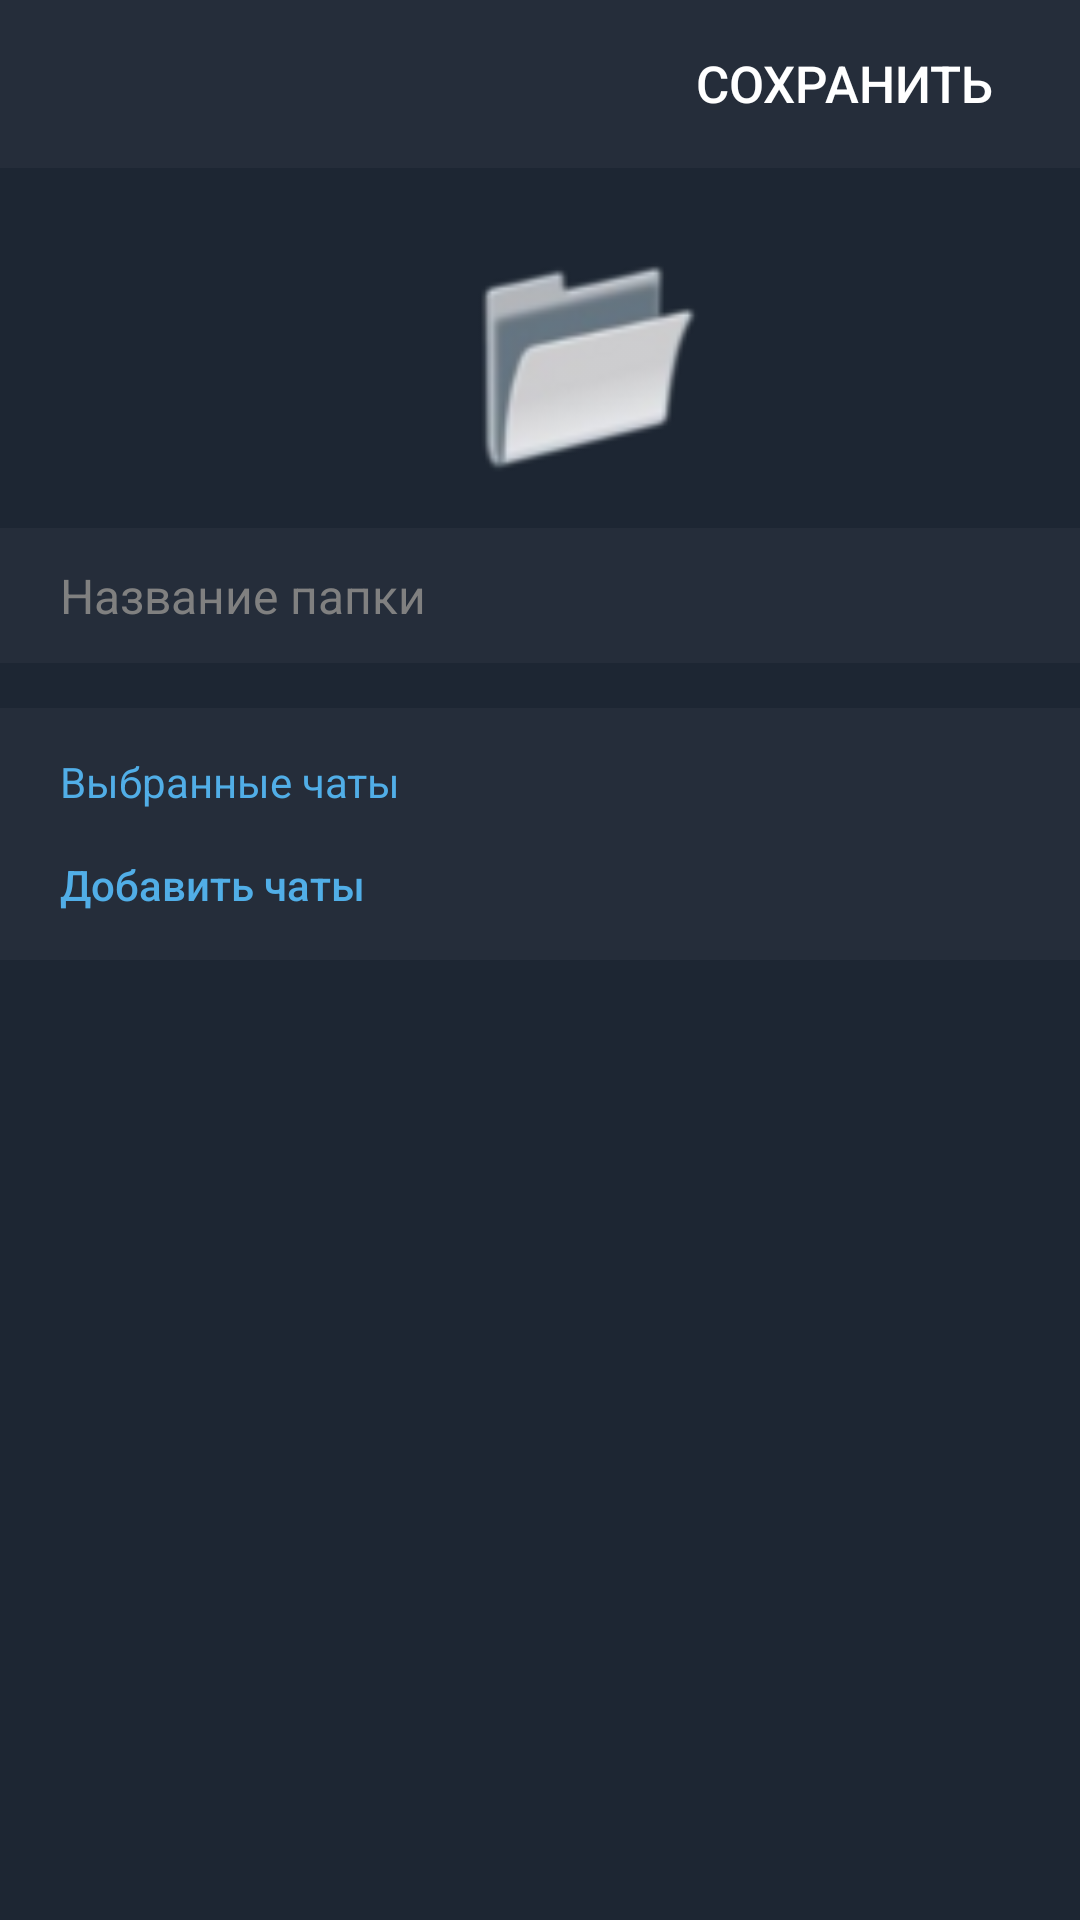

Android layout source for this screen:
<!-- AndroidManifest.xml: application theme AppSearchViewStyle -->
<!-- res/layout/fragment_new_folder.xml -->
<?xml version="1.0" encoding="utf-8"?>
<LinearLayout
    xmlns:android="http://schemas.android.com/apk/res/android"
    xmlns:app="http://schemas.android.com/apk/res-auto"
    xmlns:tools="http://schemas.android.com/tools"
    android:layout_width="match_parent"
    android:layout_height="match_parent"
    android:orientation="vertical"
    android:background="@color/grafitnoCherni"
    tools:context=".FoldersWithChatsFragment">

    <com.google.android.material.appbar.MaterialToolbar
        android:layout_width="match_parent"
        android:layout_height="?android:actionBarSize"
        android:id="@+id/toolbar"
        android:background="@color/grafitnoGray">
        <Button
            android:id="@+id/btnSaveNewFolder"
            android:layout_width="127dp"
            android:layout_height="35dp"
            android:background="@android:color/transparent"
            android:layout_gravity="center|end"
            android:layout_marginEnd="15dp"
            android:text="@string/saveButtonTextNEWFOLDER"
            android:textColor="@color/white"
            android:gravity="center"
            android:textSize="17sp"/>
    </com.google.android.material.appbar.MaterialToolbar>

    <ImageView
        android:layout_width="370dp"
        android:layout_height="120dp"
        android:background="@android:color/transparent"
        android:layout_gravity="center"
        android:src="@drawable/new_folders_image"/>
    <EditText
        android:layout_width="match_parent"
        android:layout_height="45dp"
        android:paddingStart="20dp"
        android:id="@+id/etNameOfFolder"
        android:background="@color/grafitnoGray"
        android:textColor="@color/white"
        android:textColorHint="@color/startsTextColor"
        android:textSize="16sp"
        android:hint="@string/etNameOfFolderHintText"/>

    <LinearLayout
        android:layout_width="match_parent"
        android:layout_height="wrap_content"
        android:orientation="vertical"
        android:layout_marginTop="15dp"
        android:background="@color/grafitnoGray">
        <TextView
            android:paddingStart="20dp"
            android:layout_marginTop="15dp"
            android:layout_width="wrap_content"
            android:layout_height="wrap_content"
            android:text="@string/ChooseChatsTextView"
            android:textColor="@color/floatingColorBackground" />
        <Button
            android:paddingStart="20dp"
            android:id="@+id/btnCreateNewFolder"
            android:layout_width="match_parent"
            android:layout_height="50dp"
            android:background="@android:color/transparent"
            android:textAllCaps="false"
            android:gravity="center|start"
            android:textColor="@color/floatingColorBackground"
            android:text="@string/addChatsButtonText"/>
        <View
            android:layout_width="match_parent"
            android:layout_height="20dp"
            android:background="@color/grafitnoCherni"/>
        <androidx.recyclerview.widget.RecyclerView
            android:paddingStart="20dp"
            android:layout_width="match_parent"
            android:layout_height="wrap_content"
            android:id="@+id/rvChatsFolders"
            app:layoutManager="androidx.recyclerview.widget.LinearLayoutManager"/>
    </LinearLayout>

</LinearLayout>
<!-- resources referenced by this layout -->
<resources>
  <color name="floatingColorBackground">#51AEE7</color>
  <color name="grafitnoCherni">#1d2633</color>
  <color name="grafitnoGray">#252d3a</color>
  <color name="startsTextColor">#808080</color>
  <color name="white">#FFFFFFFF</color>
  <!-- drawable new_folders_image: png bitmap (drawable, 5796 bytes) -->
  <string name="ChooseChatsTextView">Выбранные чаты</string>
  <string name="addChatsButtonText">Добавить чаты</string>
  <string name="etNameOfFolderHintText">Название папки</string>
  <string name="saveButtonTextNEWFOLDER">Сохранить</string>
  <style name="AppSearchViewStyle" parent="Theme.AppCompat.Light.NoActionBar" />
</resources>
